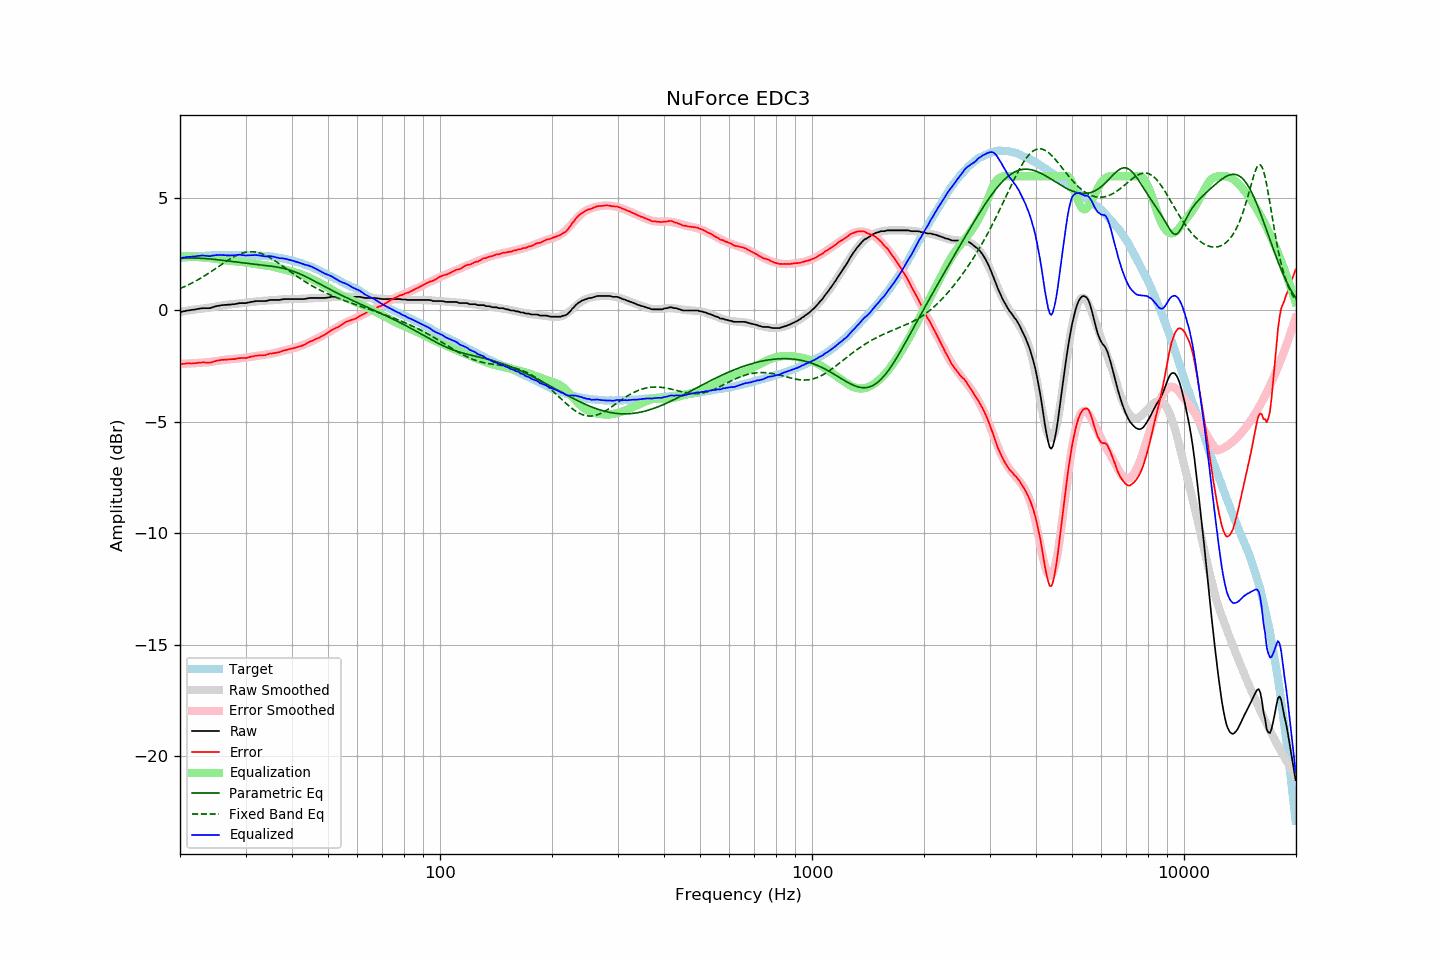

Source data for this figure (header and first rows):
frequency, raw, error, smoothed, error_smoothed, equalization, parametric_eq, fixed_band_eq, equalized_raw, equalized_smoothed, target
20.00, -0.09, -2.42, -0.09, -2.42, 2.42, 2.32, 0.96, 2.33, 2.33, 2.33
20.20, -0.08, -2.42, -0.07, -2.41, 2.41, 2.32, 0.99, 2.34, 2.34, 2.34
20.40, -0.06, -2.41, -0.06, -2.41, 2.41, 2.32, 1.02, 2.35, 2.35, 2.35
20.61, -0.05, -2.41, -0.05, -2.41, 2.41, 2.33, 1.06, 2.36, 2.36, 2.36
20.81, -0.03, -2.39, -0.04, -2.40, 2.40, 2.33, 1.09, 2.37, 2.37, 2.36
21.02, -0.02, -2.39, -0.02, -2.40, 2.40, 2.33, 1.12, 2.38, 2.38, 2.37
21.23, -0.01, -2.39, -0.01, -2.39, 2.39, 2.33, 1.16, 2.39, 2.38, 2.38
21.44, 0.00, -2.40, -0.00, -2.39, 2.39, 2.33, 1.19, 2.39, 2.39, 2.40
21.66, 0.01, -2.39, 0.01, -2.39, 2.39, 2.33, 1.23, 2.40, 2.40, 2.40
21.87, 0.02, -2.39, 0.02, -2.38, 2.38, 2.33, 1.27, 2.40, 2.40, 2.41
22.09, 0.03, -2.38, 0.03, -2.38, 2.38, 2.33, 1.31, 2.41, 2.41, 2.41
22.31, 0.05, -2.37, 0.04, -2.37, 2.37, 2.32, 1.35, 2.42, 2.41, 2.42
22.54, 0.06, -2.36, 0.05, -2.37, 2.37, 2.32, 1.39, 2.43, 2.42, 2.42
22.76, 0.07, -2.36, 0.06, -2.37, 2.37, 2.32, 1.43, 2.44, 2.42, 2.43
22.99, 0.08, -2.35, 0.07, -2.36, 2.36, 2.31, 1.48, 2.44, 2.43, 2.43
23.22, 0.08, -2.35, 0.07, -2.36, 2.36, 2.31, 1.52, 2.44, 2.43, 2.43
23.45, 0.08, -2.35, 0.08, -2.35, 2.35, 2.30, 1.57, 2.43, 2.44, 2.44
23.69, 0.08, -2.35, 0.10, -2.34, 2.34, 2.30, 1.61, 2.42, 2.44, 2.43
23.92, 0.08, -2.35, 0.11, -2.33, 2.33, 2.29, 1.66, 2.41, 2.44, 2.43
24.16, 0.09, -2.35, 0.12, -2.32, 2.32, 2.29, 1.71, 2.42, 2.44, 2.44
24.40, 0.12, -2.33, 0.13, -2.31, 2.31, 2.28, 1.75, 2.44, 2.45, 2.45
24.65, 0.14, -2.31, 0.14, -2.30, 2.30, 2.27, 1.80, 2.45, 2.45, 2.45
24.89, 0.16, -2.29, 0.15, -2.29, 2.29, 2.26, 1.85, 2.46, 2.45, 2.45
25.14, 0.18, -2.27, 0.17, -2.28, 2.28, 2.26, 1.90, 2.46, 2.45, 2.45
25.39, 0.19, -2.26, 0.18, -2.27, 2.27, 2.25, 1.95, 2.46, 2.45, 2.45
25.65, 0.20, -2.25, 0.19, -2.26, 2.26, 2.24, 2.00, 2.46, 2.45, 2.45
25.91, 0.22, -2.23, 0.20, -2.25, 2.25, 2.23, 2.05, 2.47, 2.45, 2.45
26.16, 0.22, -2.24, 0.21, -2.24, 2.24, 2.22, 2.10, 2.46, 2.45, 2.46
26.43, 0.23, -2.23, 0.23, -2.23, 2.23, 2.21, 2.14, 2.46, 2.45, 2.46
26.69, 0.23, -2.22, 0.24, -2.22, 2.22, 2.21, 2.19, 2.45, 2.46, 2.46
26.96, 0.24, -2.21, 0.25, -2.21, 2.21, 2.20, 2.24, 2.45, 2.45, 2.45
27.23, 0.24, -2.21, 0.25, -2.20, 2.20, 2.19, 2.28, 2.44, 2.46, 2.45
27.50, 0.25, -2.20, 0.26, -2.20, 2.20, 2.18, 2.32, 2.45, 2.46, 2.45
27.77, 0.26, -2.20, 0.26, -2.19, 2.19, 2.17, 2.37, 2.46, 2.46, 2.46
28.05, 0.26, -2.20, 0.27, -2.19, 2.19, 2.16, 2.40, 2.45, 2.46, 2.46
28.33, 0.28, -2.18, 0.28, -2.18, 2.18, 2.15, 2.44, 2.46, 2.46, 2.46
28.62, 0.29, -2.17, 0.28, -2.18, 2.18, 2.14, 2.47, 2.47, 2.46, 2.46
28.90, 0.31, -2.16, 0.29, -2.17, 2.17, 2.13, 2.50, 2.48, 2.46, 2.47
29.19, 0.31, -2.15, 0.30, -2.16, 2.16, 2.12, 2.53, 2.47, 2.46, 2.46
29.48, 0.31, -2.15, 0.31, -2.15, 2.15, 2.11, 2.55, 2.46, 2.46, 2.46
29.78, 0.31, -2.15, 0.32, -2.14, 2.14, 2.10, 2.57, 2.45, 2.46, 2.46
30.08, 0.31, -2.16, 0.33, -2.13, 2.13, 2.09, 2.59, 2.44, 2.46, 2.47
30.38, 0.33, -2.13, 0.34, -2.12, 2.12, 2.09, 2.60, 2.45, 2.46, 2.46
30.68, 0.34, -2.12, 0.35, -2.11, 2.11, 2.08, 2.61, 2.45, 2.46, 2.46
30.99, 0.36, -2.09, 0.36, -2.10, 2.10, 2.07, 2.61, 2.46, 2.46, 2.45
31.30, 0.37, -2.08, 0.36, -2.09, 2.09, 2.06, 2.61, 2.46, 2.45, 2.45
31.61, 0.38, -2.07, 0.37, -2.08, 2.08, 2.05, 2.61, 2.46, 2.45, 2.45
31.93, 0.40, -2.04, 0.38, -2.07, 2.07, 2.04, 2.60, 2.47, 2.45, 2.44
32.24, 0.40, -2.05, 0.39, -2.06, 2.06, 2.04, 2.58, 2.46, 2.44, 2.45
32.57, 0.40, -2.03, 0.39, -2.04, 2.04, 2.03, 2.57, 2.45, 2.44, 2.43
32.89, 0.40, -2.03, 0.40, -2.03, 2.03, 2.02, 2.55, 2.43, 2.44, 2.43
33.22, 0.40, -2.03, 0.41, -2.02, 2.02, 2.01, 2.52, 2.42, 2.43, 2.43
33.55, 0.40, -2.03, 0.42, -2.01, 2.01, 2.01, 2.49, 2.41, 2.43, 2.43
33.89, 0.40, -2.02, 0.42, -2.00, 2.00, 2.00, 2.46, 2.40, 2.42, 2.42
34.23, 0.41, -2.00, 0.42, -1.99, 1.99, 1.99, 2.42, 2.40, 2.41, 2.41
34.57, 0.43, -1.98, 0.43, -1.98, 1.98, 1.98, 2.39, 2.41, 2.41, 2.41
34.92, 0.45, -1.95, 0.43, -1.97, 1.97, 1.97, 2.34, 2.42, 2.40, 2.40
35.27, 0.45, -1.95, 0.44, -1.95, 1.95, 1.96, 2.30, 2.41, 2.39, 2.40
35.62, 0.45, -1.93, 0.44, -1.94, 1.94, 1.95, 2.26, 2.39, 2.38, 2.38
35.97, 0.45, -1.93, 0.45, -1.92, 1.92, 1.94, 2.21, 2.37, 2.37, 2.38
... 635 more rows
